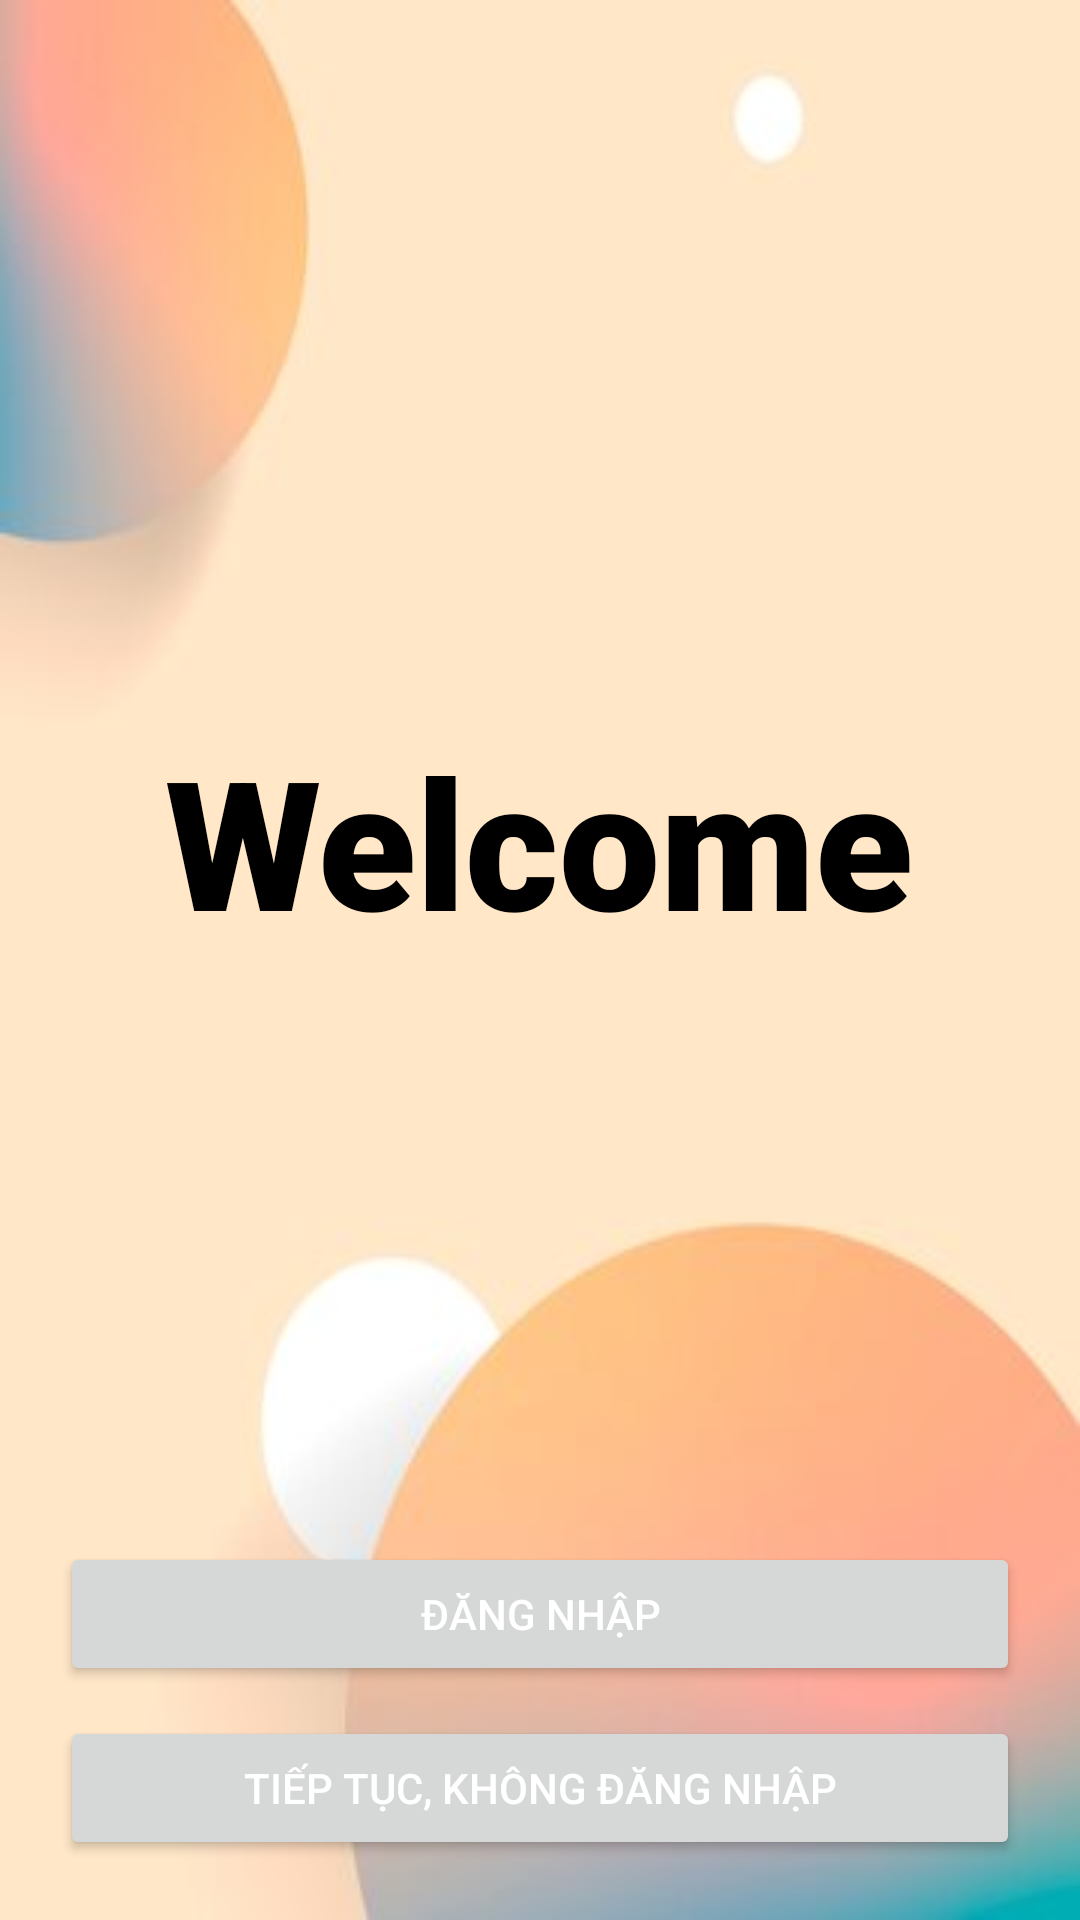

Here is an Android app screen rendered from its layout file. Give the layout XML and the strings, colors and styles it references.
<!-- AndroidManifest.xml: application theme Theme.MaterialComponents.Light.NoActionBar -->
<!-- res/layout/activity_main.xml -->
<?xml version="1.0" encoding="utf-8"?>
<RelativeLayout
    xmlns:android="http://schemas.android.com/apk/res/android"
    xmlns:app="http://schemas.android.com/apk/res-auto"
    xmlns:tools="http://schemas.android.com/tools"
    android:layout_width="match_parent"
    android:layout_height="match_parent"
    tools:context=".activity.MainActivity"
    android:background="@drawable/bground"
    android:padding="20dp">

    <ImageView
        android:id="@+id/iconTv"
        android:src="@drawable/open_book"
        android:layout_width="200dp"
        android:layout_height="200dp"
        android:layout_centerHorizontal="true"
        android:layout_marginTop="10dp"/>

    <TextView
        android:layout_width="wrap_content"
        android:layout_height="wrap_content"
        android:layout_below="@id/iconTv"
        android:layout_centerHorizontal="true"
        android:layout_marginTop="10dp"
        android:fontFamily="sans-serif-black"
        android:text="Welcome"
        android:textColor="@color/black"
        android:textSize="60sp" />

    <Button
        android:id="@+id/loginBtn"
        android:layout_width="match_parent"
        android:layout_height="wrap_content"
        android:layout_above="@id/skipBtn"
        android:layout_marginBottom="10dp"
        android:text="Đăng Nhập"
        android:textColor="@color/white" />

    <Button
        android:id="@+id/skipBtn"
        android:layout_width="match_parent"
        android:layout_height="wrap_content"
        android:layout_alignParentBottom="true"
        android:text="Tiếp tục, không đăng nhập"
        android:textColor="@color/white" />

</RelativeLayout>
<!-- resources referenced by this layout -->
<resources>
  <!-- drawable bground: jpg bitmap (drawable, 7044 bytes) -->
  <!-- not gathered from this repository: default colours our renderer supplied (Android Studio template values) -->
  <color name="black">#FF000000</color>
  <color name="white">#FFFFFFFF</color>
</resources>
